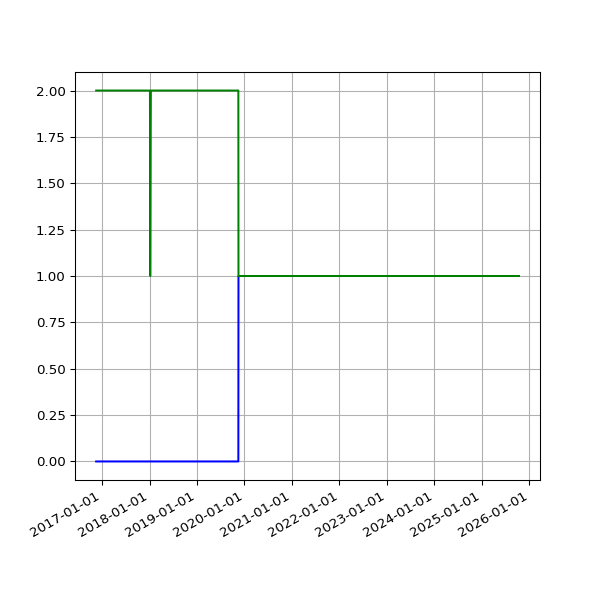

Values plotted in this chart, from the file beside it:
date, 2.02, 2.03
2016-11-16 04:23:22 +0000, 2, 
2016-11-18 04:21:02 +0000, 2, 
2016-11-19 04:24:47 +0000, 2, 
2016-11-20 04:23:15 +0000, 2, 
2016-11-21 04:33:23 +0000, 2, 
2016-11-22 04:24:45 +0000, 2, 
2016-11-24 04:19:12 +0000, 2, 
2016-11-25 04:33:59 +0000, 2, 
2016-11-26 04:23:11 +0000, 2, 
2016-11-27 04:26:33 +0000, 2, 
2016-11-28 04:27:54 +0000, 2, 
2016-11-29 04:32:52 +0000, 2, 
2016-11-30 04:28:17 +0000, 2, 
2016-12-01 04:37:05 +0000, 2, 
2016-12-02 04:26:18 +0000, 2, 
2016-12-03 04:25:48 +0000, 2, 
2016-12-04 04:29:11 +0000, 2, 
2016-12-05 04:31:01 +0000, 2, 
2016-12-06 04:35:24 +0000, 2, 
2016-12-07 04:32:25 +0000, 2, 
2016-12-08 06:07:45 +0000, 2, 
2016-12-09 06:07:48 +0000, 2, 
2016-12-12 02:33:16 +0000, 2, 
2016-12-14 02:23:57 +0000, 2, 
2016-12-15 08:24:08 +0000, 2, 
2016-12-16 04:32:09 +0000, 2, 
2016-12-17 04:32:22 +0000, 2, 
2016-12-18 04:27:49 +0000, 2, 
2016-12-19 04:31:10 +0000, 2, 
2016-12-20 04:31:43 +0000, 2, 
2016-12-21 04:30:47 +0000, 2, 
2016-12-22 04:29:13 +0000, 2, 
2016-12-23 04:26:25 +0000, 2, 
2016-12-24 04:34:09 +0000, 2, 
2016-12-25 04:38:51 +0000, 2, 
2016-12-26 04:37:31 +0000, 2, 
2016-12-27 04:33:15 +0000, 2, 
2016-12-28 04:34:04 +0000, 2, 
2016-12-29 04:39:41 +0000, 2, 
2016-12-30 04:31:00 +0000, 2, 
2016-12-31 04:29:55 +0000, 2, 
2017-01-01 04:32:01 +0000, 2, 
2017-01-02 04:29:50 +0000, 2, 
2017-01-03 04:30:13 +0000, 2, 
2017-01-04 04:37:16 +0000, 2, 
2017-01-05 04:35:54 +0000, 2, 
2017-01-06 04:39:19 +0000, 2, 
2017-01-07 04:34:31 +0000, 2, 
2017-01-08 04:35:13 +0000, 2, 
2017-01-09 04:34:53 +0000, 2, 
2017-01-10 04:34:12 +0000, 2, 
2017-01-11 04:37:17 +0000, 2, 
2017-01-12 04:39:38 +0000, 2, 
2017-01-13 04:41:57 +0000, 2, 
2017-01-14 04:38:18 +0000, 2, 
2017-01-15 04:42:46 +0000, 2, 
2017-01-16 04:42:10 +0000, 2, 
2017-01-17 04:39:34 +0000, 2, 
2017-01-18 04:50:00 +0000, 2, 
2017-01-27 04:37:57 +0000, 2, 
... 2,221 more rows
